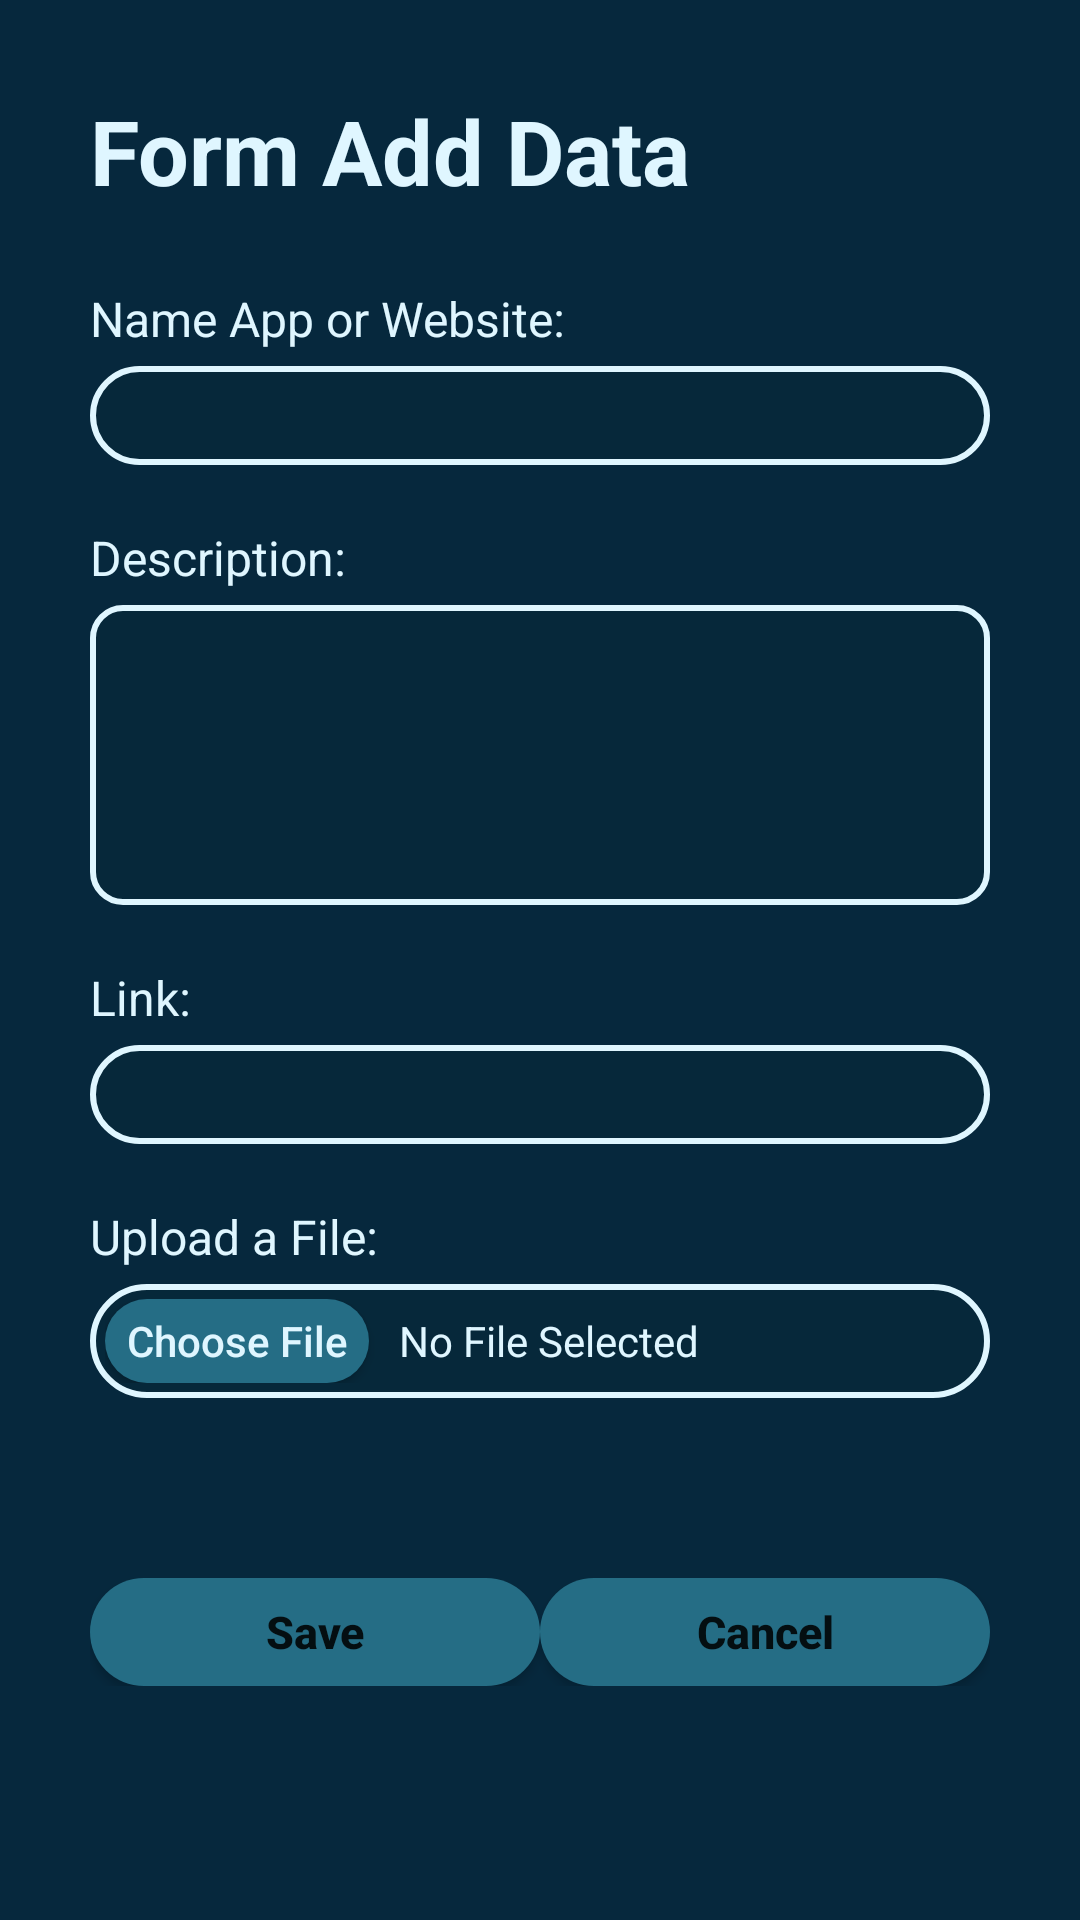

Layout XML and referenced resources for this Android screen:
<!-- AndroidManifest.xml: application theme Theme.MLinks -->
<!-- res/layout/activity_add_data.xml -->
<?xml version="1.0" encoding="utf-8"?>
<LinearLayout xmlns:android="http://schemas.android.com/apk/res/android"
    xmlns:app="http://schemas.android.com/apk/res-auto"
    xmlns:tools="http://schemas.android.com/tools"
    android:layout_width="match_parent"
    android:layout_height="match_parent"
    android:orientation="vertical"
    android:background="@color/bg_gelap"
    android:padding="30dp"
    tools:context=".AddData">

    <TextView
        android:layout_width="wrap_content"
        android:layout_height="wrap_content"
        android:text="Form Add Data"
        android:textColor="@color/text_gelap"
        android:textSize="30dp"
        android:textStyle="bold"
        android:layout_marginBottom="25dp"/>

    <TextView
        android:layout_width="wrap_content"
        android:layout_height="wrap_content"
        android:text="Name App or Website:"
        android:textSize="16dp"
        android:textColor="@color/text_gelap"
        android:layout_marginBottom="5dp"/>

    <EditText
        android:id="@+id/nama_aplikasi"
        android:layout_width="match_parent"
        android:layout_height="33dp"
        android:background="@drawable/search"
        android:layout_marginBottom="20dp"/>

    <TextView
        android:layout_width="wrap_content"
        android:layout_height="wrap_content"
        android:text="Description:"
        android:textSize="16dp"
        android:textColor="@color/text_gelap"
        android:layout_marginBottom="5dp"/>

    <EditText
        android:id="@+id/deskripsi"
        android:layout_width="match_parent"
        android:layout_height="100dp"
        android:background="@drawable/deskripsi"
        android:layout_marginBottom="20dp"
        android:inputType="textMultiLine"/>

    <TextView
        android:layout_width="wrap_content"
        android:layout_height="wrap_content"
        android:text="Link:"
        android:textSize="16dp"
        android:textColor="@color/text_gelap"
        android:layout_marginBottom="5dp"/>

    <EditText
        android:id="@+id/link"
        android:layout_width="match_parent"
        android:layout_height="33dp"
        android:background="@drawable/search"
        android:layout_marginBottom="20dp"/>

    <TextView
        android:layout_width="wrap_content"
        android:layout_height="wrap_content"
        android:text="Upload a File:"
        android:textSize="16dp"
        android:textColor="@color/text_gelap"
        android:layout_marginBottom="5dp"/>

    <LinearLayout
        android:layout_width="match_parent"
        android:layout_height="38dp"
        android:orientation="horizontal"
        android:background="@drawable/search"
        android:padding="5dp">

        <Button
            android:id="@+id/btn_add_file"
            android:layout_width="wrap_content"
            android:layout_height="wrap_content"
            android:background="@drawable/btn_gelap"
            android:textAllCaps="false"
            android:textColor="@color/text_gelap"
            android:textSize="14dp"
            android:paddingTop="-10dp"
            android:paddingBottom="-5dp"
            android:text="Choose File"/>

        <TextView
            android:layout_width="wrap_content"
            android:layout_height="wrap_content"
            android:text="No File Selected"
            android:textColor="@color/text_gelap"
            android:layout_marginLeft="10dp" />

    </LinearLayout>

    <RelativeLayout
        android:layout_width="match_parent"
        android:layout_height="wrap_content"
        android:layout_marginTop="60dp">

        <Button
            android:id="@+id/btn_save"
            android:layout_width="150dp"
            android:layout_height="36dp"
            android:text="Save"
            android:textSize="15dp"
            android:textStyle="bold"
            android:textAllCaps="false"
            android:background="@drawable/btn_gelap"
            android:layout_alignParentLeft="true"/>

        <Button
            android:id="@+id/btn_cancel"
            android:layout_width="150dp"
            android:layout_height="36dp"
            android:text="Cancel"
            android:textSize="15dp"
            android:textStyle="bold"
            android:textAllCaps="false"
            android:background="@drawable/btn_gelap"
            android:layout_alignParentRight="true"/>
    </RelativeLayout>

</LinearLayout>
<!-- resources referenced by this layout -->
<resources>
  <color name="bg_gelap">#06283D</color>
  <color name="text_gelap" tools:override="true">#DFF6FF</color>
  <!-- drawable btn_gelap (drawable) -->
  <?xml version="1.0" encoding="utf-8"?>
  <shape xmlns:android="http://schemas.android.com/apk/res/android"
      android:shape="rectangle">
  
      <solid android:color="#256D85"/>
  
      <corners android:radius="50dp"/>
  
  </shape>
  <!-- drawable deskripsi (drawable) -->
  <?xml version="1.0" encoding="UTF-8"?>
  <shape xmlns:android="http://schemas.android.com/apk/res/android" android:shape="rectangle">
      <corners android:radius="10dp"/>
      <padding android:left="15dp" android:right="10dp" android:top="-5dp" android:bottom="-5dp"/>
      <stroke android:width="2dp" android:color="@color/text_gelap"/>
      <solid android:color="#06283A"/>
  </shape>
  <!-- drawable search (drawable) -->
  <?xml version="1.0" encoding="UTF-8"?>
  <shape xmlns:android="http://schemas.android.com/apk/res/android" android:shape="rectangle">
      <corners android:radius="40dp"/>
      <padding android:left="15dp" android:right="10dp" android:top="-5dp" android:bottom="-5dp"/>
      <stroke android:width="2dp" android:color="@color/text_gelap"/>
      <solid android:color="#06283A"/>
  </shape>
  <style name="Theme.MLinks" parent="Theme.MaterialComponents.DayNight.DarkActionBar">
          
          <item name="colorPrimary">@color/purple_500</item>
          <item name="colorPrimaryVariant">@color/purple_700</item>
          <item name="colorOnPrimary">@color/white</item>
          
          <item name="colorSecondary">@color/teal_200</item>
          <item name="colorSecondaryVariant">@color/teal_700</item>
          <item name="colorOnSecondary">@color/black</item>
          
          <item name="android:statusBarColor" tools:targetApi="l">?attr/colorPrimaryVariant</item>
          
      </style>
  <color name="purple_500">#FF6200EE</color>
  <color name="purple_700">#FF3700B3</color>
  <color name="white">#FFFFFFFF</color>
  <color name="teal_200">#FF03DAC5</color>
  <color name="teal_700">#FF018786</color>
  <color name="black">#FF000000</color>
</resources>
